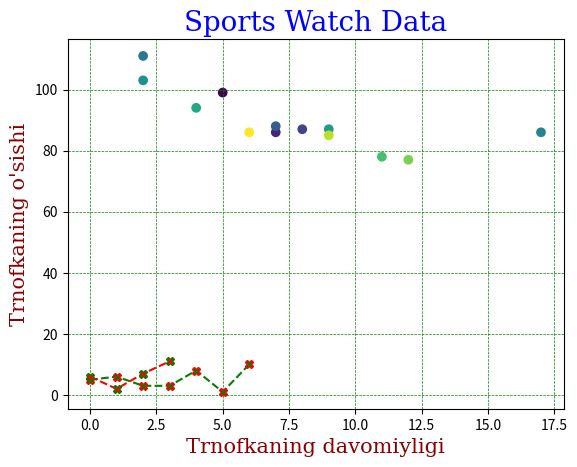

Source code (Python):
import matplotlib.pyplot as plt
import numpy as np

# x_p = np.array([2,3,5])
y_p = np.array([5,6,3,3, 8, 1, 10])
x_p = np.array([6, 2, 7, 11])

# Bu ekranni bolish uchun
# plt.subplot(3, 3, 5) 
# plt.scatter(x, y) # Bu tarqalgan chizmalar

plt.plot(y_p, "X--g",mec ="r")
plt.plot(x_p, "X--r",mec ="g")

# Fon yasash
font1 = {'family':'serif','color':'blue','size':20}
font2 = {'family':'serif','color':'darkred','size':15}
# Bu yerda nom berish
plt.title("Sports Watch Data",fontdict=font1)
plt.xlabel("Trnofkaning davomiyligi",fontdict=font2)
plt.ylabel("Trnofkaning o'sishi",fontdict=font2)
# plt.plot(y_p, marker = 'o', ms = 20, mec = 'r', mfc = 'r') 

# Bu gris panjara qoshadi
plt.grid(color = 'green', linestyle = '--', linewidth = 0.5)

plt.show()

# marker = "p" va boshqa raqamlar markerni burchaklar shaklini bildiradi
# ms bu marker hajmini bildirasdi
# mec Bu marker chekkalarining rangini bildiradi
# mfc esa ichining rangini bildiradi
# Chizilgan chiziq uslubini o'zgartirish uchun argument linestyleyoki undan qisqa kalit so'zdan foydalanishingiz mumkin :ls
# linestyle = 'dotted'
# Chiziq kengligini o'zgartirish uchun kalit so'z argumentidan linewidthyoki undan qisqaroq so'zdan foydalanishingiz mumkin .lw
# Qaysi panjara chiziqlarini ko'rsatishni belgilash uchun funktsiyadagi axisparametrdan foydalanishingiz mumkin .grid()
# Argument uchun qiymat sifatida ranglar qatoridan foydalanib, har bir nuqta uchun ma'lum bir rangni o'rnatishingiz mumkin c:
# plt.scatter(x, y, c=colors)
x = np.array([5,7,8,7,2,17,2,9,4,11,12,9,6])
y = np.array([99,86,87,88,111,86,103,87,94,78,77,85,86])
colors = np.array([0, 10, 20, 30, 40, 45, 50, 55, 60, 70, 80, 90, 100])

plt.scatter(x, y, c=colors, cmap='viridis')

plt.show()

# Argument yordamida nuqtalar hajmini o'zgartirishingiz mumkin s.
# plt.scatter(x, y, s=sizes)

# Argument yordamida nuqtalarning shaffofligini sozlashingiz mumkin alpha.
# plt.scatter(x, y, alpha=0.5)

# bar()Pyplot yordamida siz shtrixli grafiklarni chizish uchun funktsiyadan foydalanishingiz mumkin :
# Agar siz garizantal chiqishini istasangiz barh() dan foydalaning

# Matplotlib-da biz hist()histogrammalar yaratish uchun funksiyadan foydalanamiz.

# pie()Pyplot yordamida siz dumaloq diagrammalarni chizish uchun funktsiyadan foydalanishingiz mumkin :

# Balki siz takozlardan biri ajralib turishini xohlaysizmi? Parametr explodebuni amalga oshirishga imkon beradi.

# shadowsParametrni o'rnatib, doira diagrammasiga soya qo'shing True:

# Har bir takoz uchun tushuntirishlar ro'yxatini qo'shish uchun funktsiyadan foydalaning legend():
# plt.pie(y, labels = (Bu yerda elementlar))
